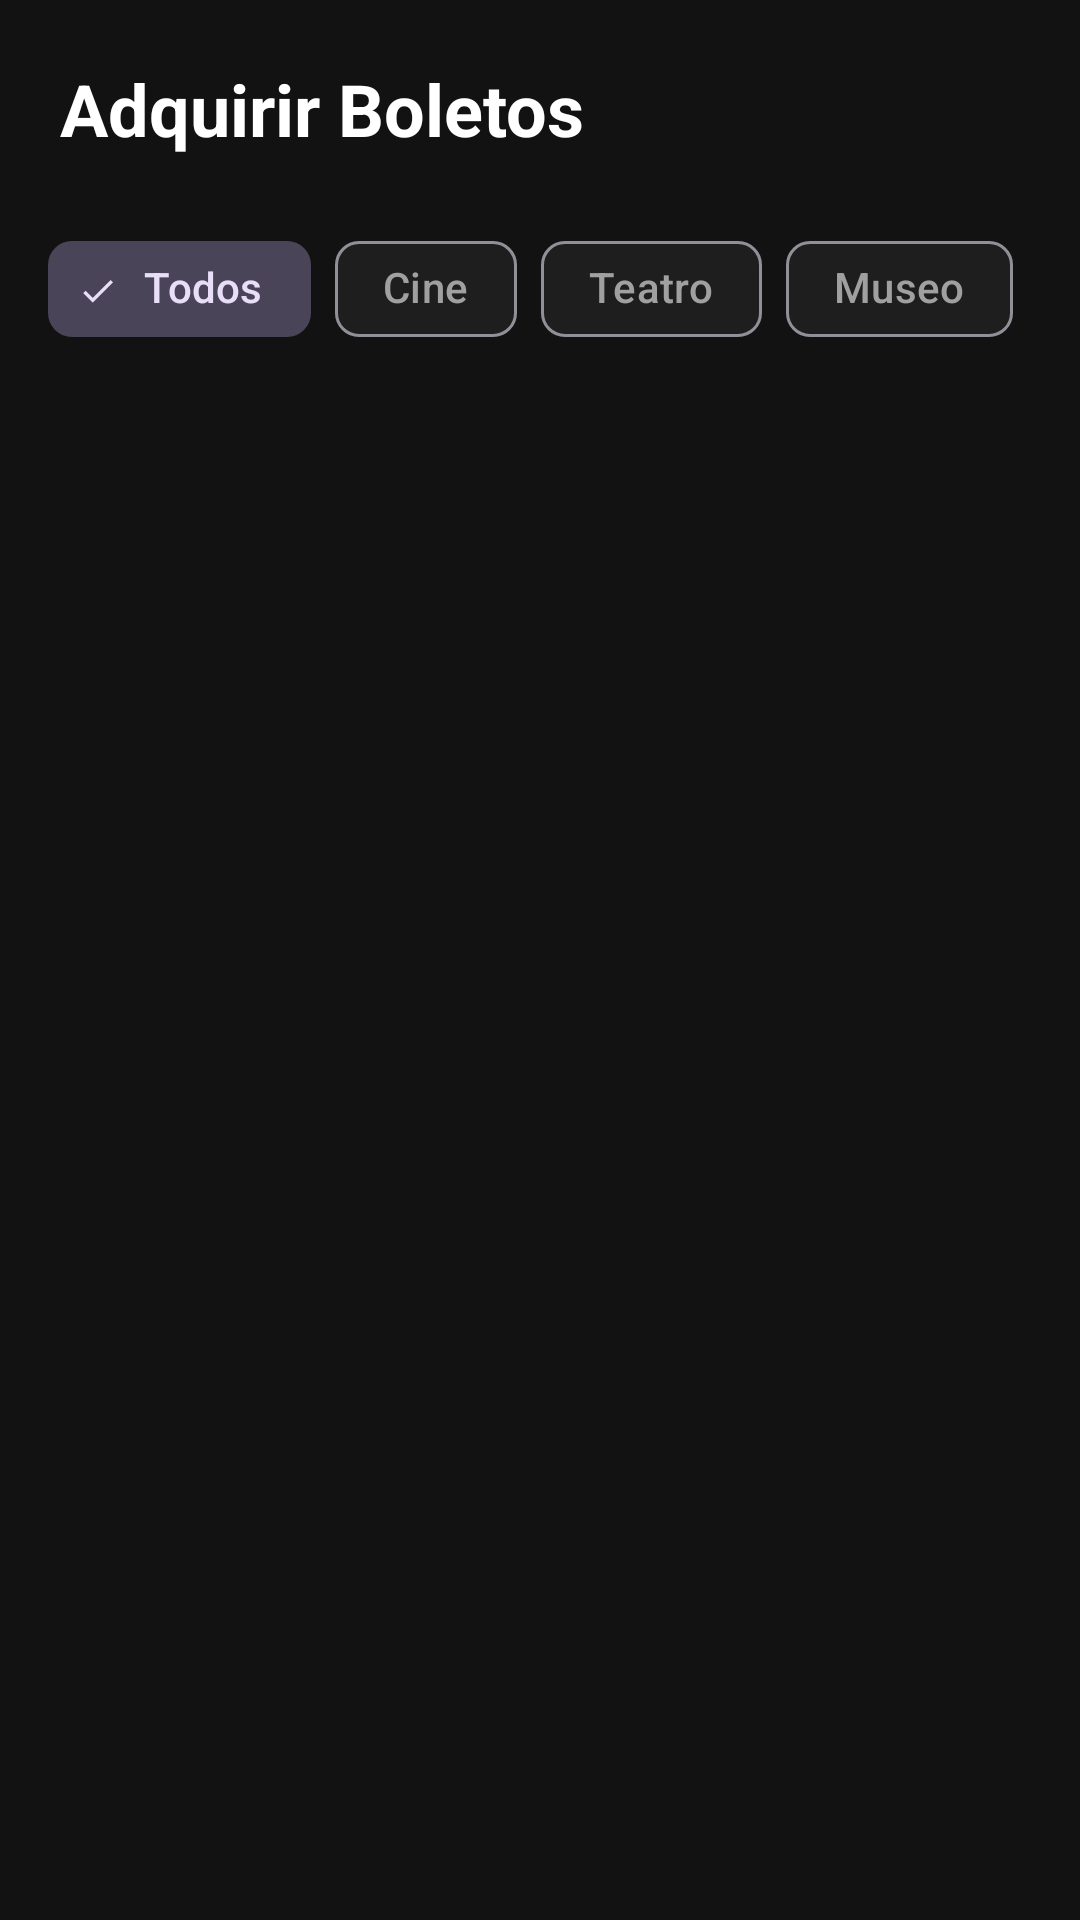

Reconstruct the res/layout file that produces this screen, plus the resources it refers to.
<!-- AndroidManifest.xml: application theme Theme.TicketMaster_Mobile -->
<!-- res/layout/fragment_tickets.xml -->
<?xml version="1.0" encoding="utf-8"?>
<LinearLayout xmlns:android="http://schemas.android.com/apk/res/android"
    xmlns:app="http://schemas.android.com/apk/res-auto"
    android:layout_width="match_parent"
    android:layout_height="match_parent"
    android:orientation="vertical"
    android:background="@color/tm_background">

    <TextView
        android:layout_width="wrap_content"
        android:layout_height="wrap_content"
        android:text="@string/tickets_title"
        android:textSize="24sp"
        android:textStyle="bold"
        android:textColor="@color/tm_text_primary"
        android:padding="20dp"
        android:paddingBottom="8dp" />

    <com.google.android.material.chip.ChipGroup
        android:id="@+id/chipGroupFiltro"
        android:layout_width="match_parent"
        android:layout_height="wrap_content"
        android:paddingHorizontal="16dp"
        android:paddingBottom="8dp"
        app:singleSelection="true"
        app:selectionRequired="true">

        <com.google.android.material.chip.Chip
            android:id="@+id/chipTodos"
            style="@style/Widget.Material3.Chip.Filter"
            android:layout_width="wrap_content"
            android:layout_height="wrap_content"
            android:checked="true"
            android:text="@string/filtro_todos" />

        <com.google.android.material.chip.Chip
            android:id="@+id/chipCine"
            style="@style/Widget.Material3.Chip.Filter"
            android:layout_width="wrap_content"
            android:layout_height="wrap_content"
            android:text="@string/filtro_cine" />

        <com.google.android.material.chip.Chip
            android:id="@+id/chipTeatro"
            style="@style/Widget.Material3.Chip.Filter"
            android:layout_width="wrap_content"
            android:layout_height="wrap_content"
            android:text="@string/filtro_teatro" />

        <com.google.android.material.chip.Chip
            android:id="@+id/chipMuseo"
            style="@style/Widget.Material3.Chip.Filter"
            android:layout_width="wrap_content"
            android:layout_height="wrap_content"
            android:text="@string/filtro_museo" />

    </com.google.android.material.chip.ChipGroup>

    <TextView
        android:id="@+id/tvSinEstablecimientos"
        android:layout_width="match_parent"
        android:layout_height="wrap_content"
        android:text="@string/sin_establecimientos"
        android:textColor="@color/tm_text_secondary"
        android:gravity="center"
        android:padding="24dp"
        android:visibility="gone" />

    <androidx.recyclerview.widget.RecyclerView
        android:id="@+id/rvEstablecimientos"
        android:layout_width="match_parent"
        android:layout_height="0dp"
        android:layout_weight="1"
        android:clipToPadding="false"
        android:paddingHorizontal="16dp"
        android:paddingBottom="16dp" />

</LinearLayout>
<!-- resources referenced by this layout -->
<resources>
  <color name="tm_background">#121212</color>
  <color name="tm_text_primary">#FFFFFF</color>
  <color name="tm_text_secondary">#A0A0A0</color>
  <string name="filtro_cine">Cine</string>
  <string name="filtro_museo">Museo</string>
  <string name="filtro_teatro">Teatro</string>
  <string name="filtro_todos">Todos</string>
  <string name="sin_establecimientos">No hay establecimientos disponibles por ahora.</string>
  <string name="tickets_title">Adquirir Boletos</string>
  <style name="Theme.TicketMaster_Mobile" parent="Theme.Material3.Dark.NoActionBar">
          <item name="colorPrimary">@color/tm_blue</item>
          <item name="colorOnPrimary">@color/tm_text_primary</item>
          <item name="colorSecondary">@color/tm_blue_text</item>
          <item name="colorOnSecondary">@color/tm_background</item>
          <item name="android:colorBackground">@color/tm_background</item>
          <item name="colorSurface">@color/tm_surface</item>
          <item name="colorOnSurface">@color/tm_text_primary</item>
          <item name="colorOnSurfaceVariant">@color/tm_text_secondary</item>
          <item name="colorError">@color/tm_error</item>
          <item name="colorOnError">@color/tm_background</item>
          <item name="android:windowBackground">@color/tm_background</item>
          <item name="android:statusBarColor">@color/tm_background</item>
          <item name="android:navigationBarColor">@color/tm_background</item>
      </style>
  <color name="tm_blue">#026CDF</color>
  <color name="tm_blue_text">#5AA9FF</color>
  <color name="tm_surface">#1E1E1E</color>
  <color name="tm_error">#E57A8C</color>
</resources>
